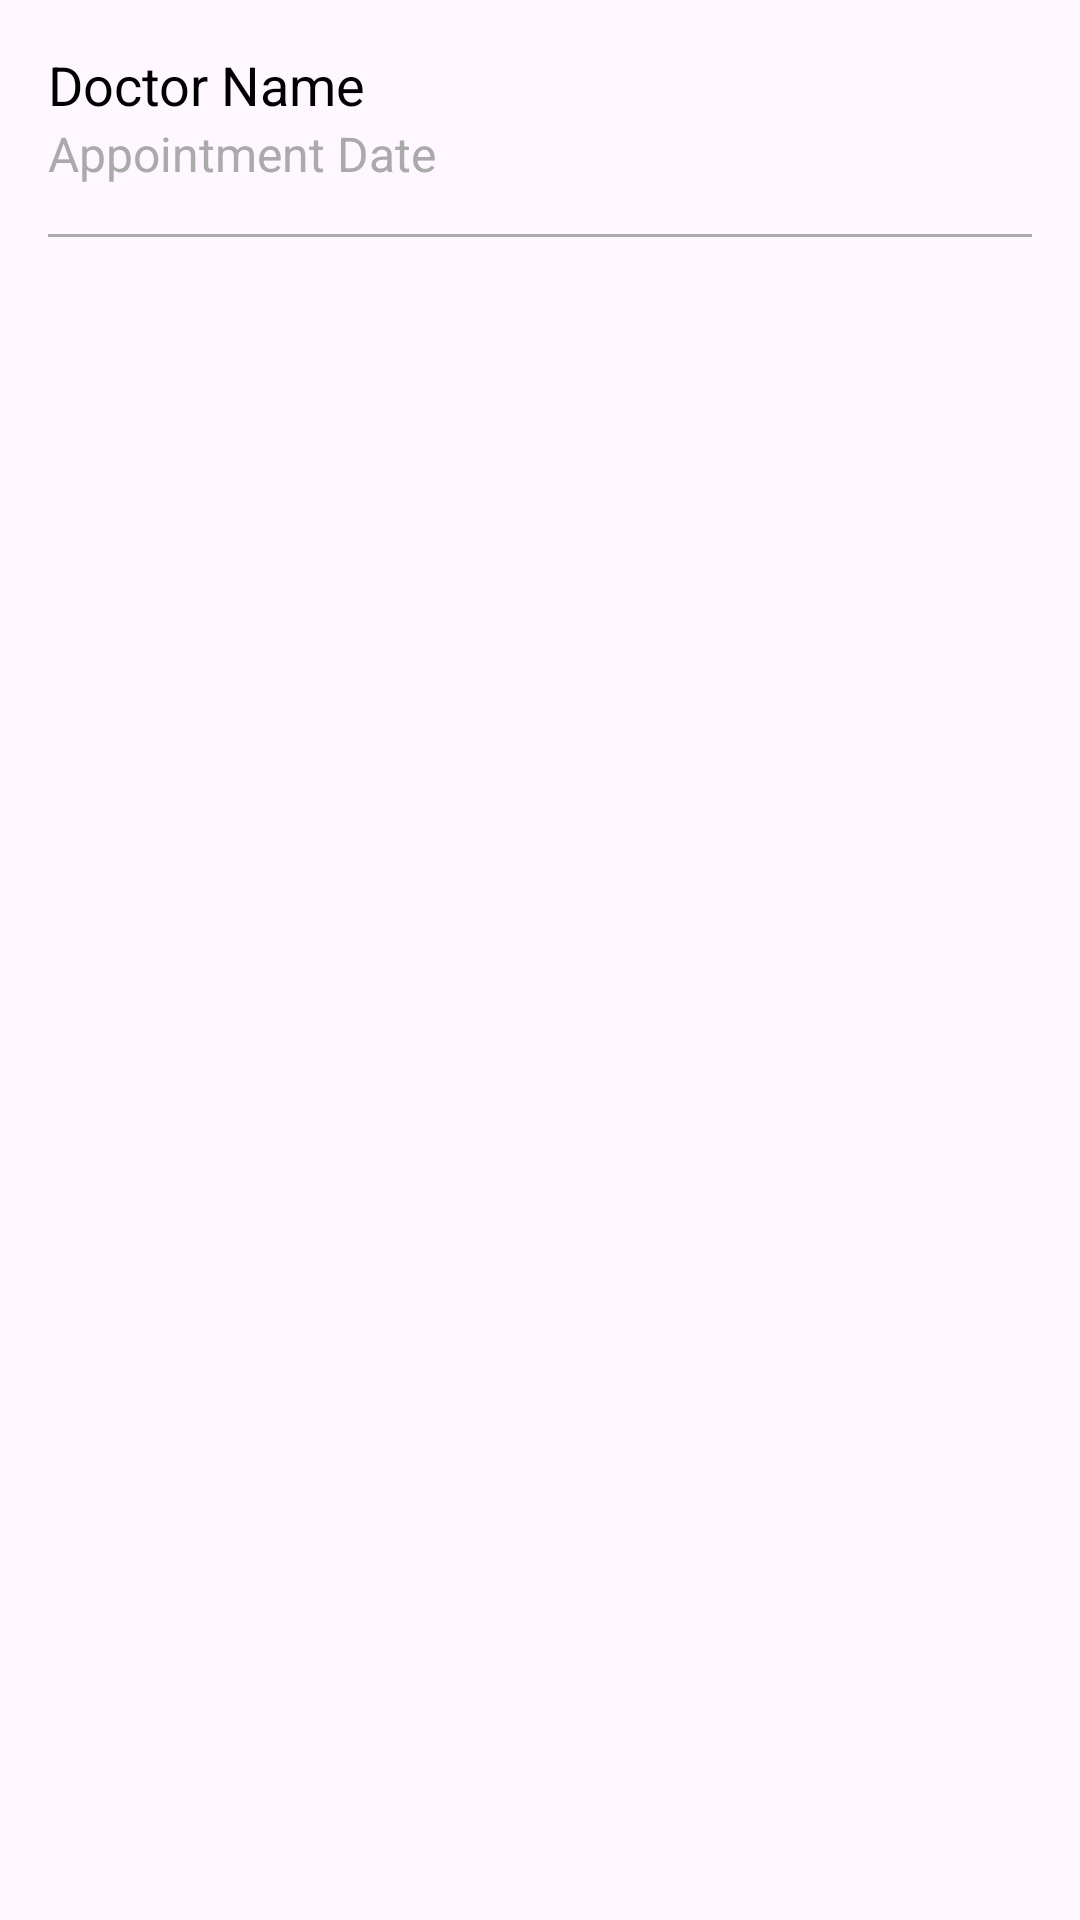

The Android layout XML behind this screen, and the referenced resources:
<!-- AndroidManifest.xml: application theme Theme.Hp -->
<!-- res/layout/appointment_item.xml -->
<LinearLayout
    xmlns:android="http://schemas.android.com/apk/res/android"
    android:layout_width="match_parent"
    android:layout_height="wrap_content"
    android:orientation="vertical"
    android:padding="16dp">

    

    <TextView
        android:id="@+id/appointment_doctor"
        android:layout_width="wrap_content"
        android:layout_height="wrap_content"
        android:textSize="18sp"
        android:textColor="@android:color/black"
        android:text="Doctor Name" />

    <TextView
        android:id="@+id/appointment_date"
        android:layout_width="wrap_content"
        android:layout_height="wrap_content"
        android:textSize="16sp"
        android:textColor="@android:color/darker_gray"
        android:text="Appointment Date" />

    <View
        android:layout_width="match_parent"
        android:layout_height="1dp"
        android:layout_marginTop="16dp"
        android:background="@android:color/darker_gray" />

</LinearLayout>
<!-- resources referenced by this layout -->
<resources>
  <style name="Theme.Hp" parent="Base.Theme.Hp" />
  <style name="Base.Theme.Hp" parent="Theme.Material3.DayNight.NoActionBar">
          
          
      </style>
</resources>
